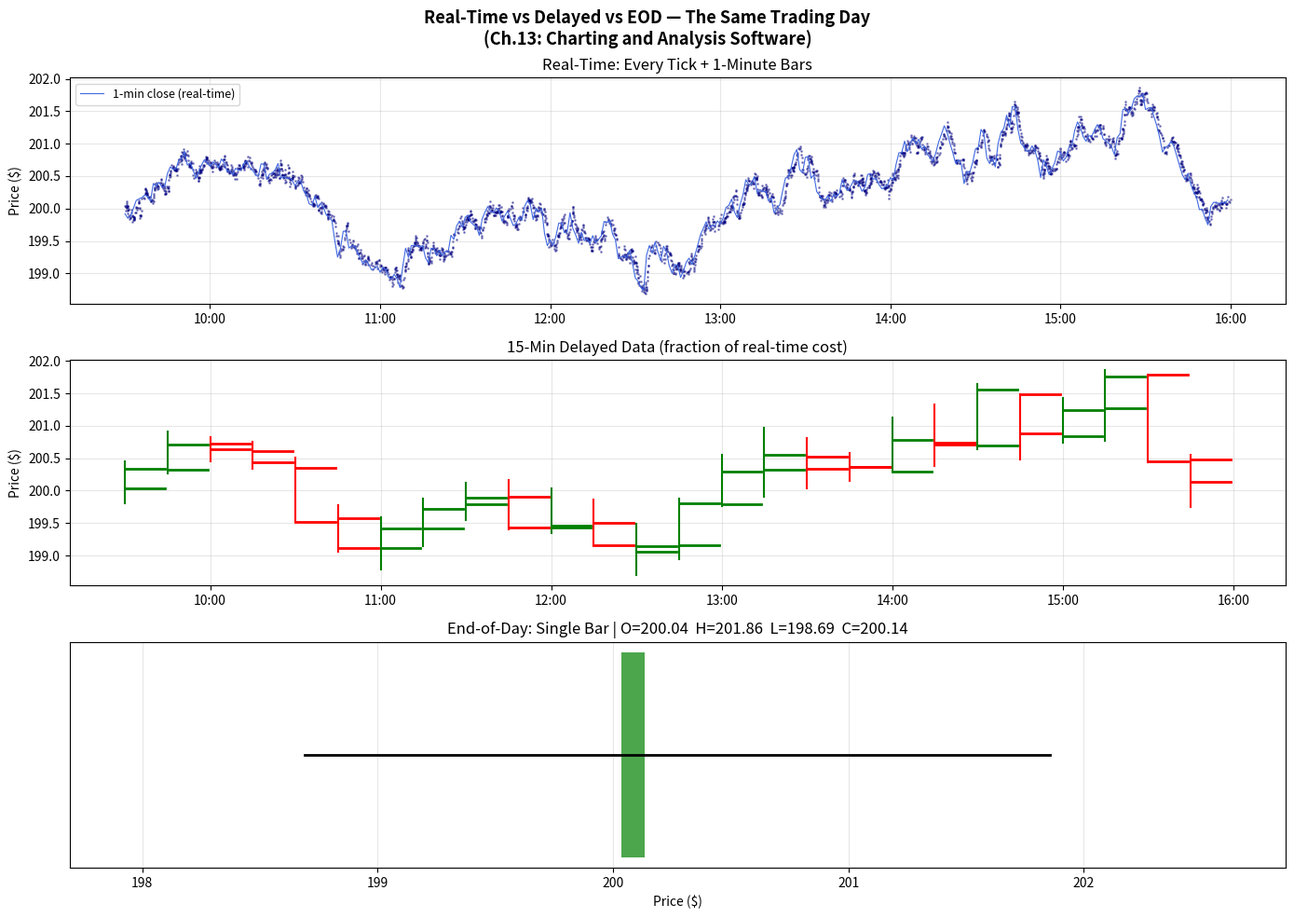

Here is the Python script that generated this plot: (Note: this script raises an exception after producing the figure.)
"""
Chapter 13 - Concept 3: Real-Time (Tick) Price Data
Schwager - Getting Started in Technical Analysis

Simulates intraday tick-level price data and compares
real-time vs delayed (15-min) vs EOD views of the same day.
"""

import pandas as pd
import numpy as np
import matplotlib.pyplot as plt
import matplotlib.dates as mdates
from datetime import datetime, timedelta

np.random.seed(99)

# ── Simulate one trading day of tick data (9:30 AM - 4:00 PM) ───────────────
market_open  = datetime(2026, 4, 29, 9, 30, 0)
market_close = datetime(2026, 4, 29, 16, 0, 0)
trading_seconds = int((market_close - market_open).total_seconds())
n_ticks = 3000  # ~3000 trades in a day for a liquid stock

tick_times = sorted([
    market_open + timedelta(seconds=int(s))
    for s in np.random.choice(trading_seconds, n_ticks, replace=False)
])

tick_prices = 200.0 + np.cumsum(np.random.normal(0, 0.05, n_ticks))
tick_sizes  = np.random.randint(100, 5000, n_ticks)

ticks = pd.DataFrame({'Price': tick_prices, 'Size': tick_sizes},
                     index=pd.DatetimeIndex(tick_times))

# ── Aggregate to different resolutions ─────────────────────────────────────
def to_ohlcv(df, freq):
    agg = df['Price'].resample(freq).ohlc().dropna()
    agg['Volume'] = df['Size'].resample(freq).sum()
    return agg

rt_1min   = to_ohlcv(ticks, '1min')   # real-time (1-min bars)
delayed   = to_ohlcv(ticks, '15min')  # 15-min delayed
eod_bar   = to_ohlcv(ticks, '1D')     # end-of-day single bar

# ── Numeric example ──────────────────────────────────────────────────────────
print("=" * 60)
print("REAL-TIME vs DELAYED vs EOD — SAME TRADING DAY")
print("=" * 60)
print(f"\nTotal ticks recorded  : {len(ticks):,}")
print(f"Price range today      : ${ticks['Price'].min():.2f} - ${ticks['Price'].max():.2f}")
print(f"\n1-min bars (real-time) : {len(rt_1min)} bars")
print(f"15-min bars (delayed)  : {len(delayed)} bars")
print(f"EOD bar                : {len(eod_bar)} bar")
print(f"\nEOD Summary:")
print(f"  Open : ${eod_bar['open'].iloc[0]:.2f}")
print(f"  High : ${eod_bar['high'].iloc[0]:.2f}")
print(f"  Low  : ${eod_bar['low'].iloc[0]:.2f}")
print(f"  Close: ${eod_bar['close'].iloc[0]:.2f}")

# ── Visualisation: 3 panels showing the same day at different resolutions ───
fig, axes = plt.subplots(3, 1, figsize=(14, 10))
fig.suptitle("Real-Time vs Delayed vs EOD — The Same Trading Day\n(Ch.13: Charting and Analysis Software)",
             fontsize=13, fontweight='bold')

time_fmt = mdates.DateFormatter('%H:%M')

# Panel 1: Real-time (all ticks as scatter)
ax1 = axes[0]
ax1.scatter(ticks.index, ticks['Price'], s=1, color='navy', alpha=0.4)
ax1.plot(rt_1min.index, rt_1min['close'], color='royalblue', linewidth=0.8,
         label='1-min close (real-time)')
ax1.set_ylabel("Price ($)"); ax1.legend(fontsize=9)
ax1.set_title("Real-Time: Every Tick + 1-Minute Bars"); ax1.grid(True, alpha=0.3)
ax1.xaxis.set_major_formatter(time_fmt)

# Panel 2: 15-min delayed bars
ax2 = axes[1]
for idx, row in delayed.iterrows():
    color = 'green' if row['close'] >= row['open'] else 'red'
    ax2.plot([idx, idx], [row['low'], row['high']], color=color, linewidth=1.5)
    ax2.plot([idx, idx + pd.Timedelta('14min')],
             [row['open'], row['open']], color=color, linewidth=2)
    ax2.plot([idx, idx + pd.Timedelta('14min')],
             [row['close'], row['close']], color=color, linewidth=2)
ax2.set_ylabel("Price ($)")
ax2.set_title("15-Min Delayed Data (fraction of real-time cost)"); ax2.grid(True, alpha=0.3)
ax2.xaxis.set_major_formatter(time_fmt)

# Panel 3: EOD - just one bar & summary annotation
ax3 = axes[2]
row = eod_bar.iloc[0]
ax3.barh(0, row['close'] - row['open'], left=row['open'], height=0.3,
         color='green' if row['close'] >= row['open'] else 'red', alpha=0.7)
ax3.plot([row['low'], row['high']], [0, 0], 'k-', linewidth=2)
ax3.set_yticks([])
ax3.set_xlabel("Price ($)")
ax3.set_title(f"End-of-Day: Single Bar | O={row['open']:.2f}  H={row['high']:.2f}  "
              f"L={row['low']:.2f}  C={row['close']:.2f}")
ax3.grid(True, alpha=0.3, axis='x')
ax3.set_xlim(row['low'] - 1, row['high'] + 1)

plt.tight_layout()
plt.savefig("/home/claude/obsidian_ch13/charts/real_time_data.png",
            dpi=150, bbox_inches='tight')
plt.close()
print("Chart saved.")
